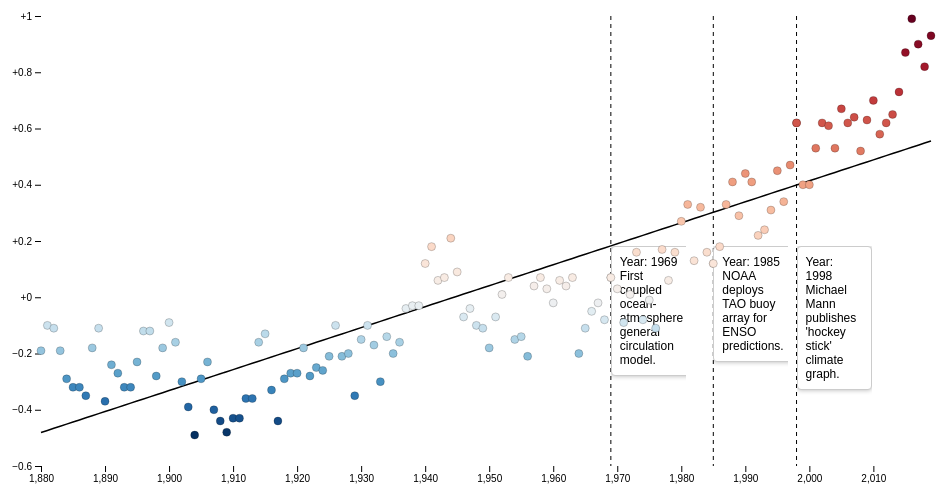
D3 v6 page, settled after 360 driven frames (6 s of simulated time); the page loaded 1 data file(s).


// ── scripts/chart1.js
document.addEventListener("DOMContentLoaded", async function() {
    const data = [];
    
    // Load the data from the CSV file
    await d3.csv("data/temperatures_shrunk.csv", function(d) {
        const avgAnomaly = +d.Means;
        data.push({ year: +d.Year, avgAnomaly: avgAnomaly });
    });

    console.log("Data loaded:", data);

    const description1 = d3.select("#chart-container").append("div")
        .attr("id", "description1")
        .style("text-align", "center")
        .style("font-size", "16px")
        .style("margin-bottom", "10px")
        .html("<b>Global Temperature Anomalies Over Time</b><br>This chart shows the average temperature anomalies from 1880 to present, indicating how temperatures have deviated from the historical average.");

    const significantYears = [
        { year: 1856, summary: "Eunice Newton Foote hypothesizes Greenhouse Effect." },
        { year: 1969, summary: "First coupled ocean-atmosphere general circulation model." },
        { year: 1985, summary: "NOAA deploys TAO buoy array for ENSO predictions." },
        { year: 1998, summary: "Michael Mann publishes 'hockey stick' climate graph." }
    ];

    const width = 960;
    const height = 500;
    const margin = { top: 20, right: 30, bottom: 30, left: 40 };

    const x = d3.scaleLinear()
        .domain(d3.extent(data, d => d.year))
        .range([margin.left, width - margin.right]);

    const y = d3.scaleLinear()
        .domain(d3.extent(data, d => d.avgAnomaly)).nice()
        .range([height - margin.bottom, margin.top]);

    const avgAnomalyExtent = d3.extent(data, d => d.avgAnomaly);

    const color = d3.scaleDiverging()
        .domain([avgAnomalyExtent[1], 0, avgAnomalyExtent[0]])
        .interpolator(d3.interpolateRdBu);
    
    const svg = d3.select("#chart-container").append("svg")
        .attr("width", width)
        .attr("height", height)
        .attr("viewBox", `0 0 ${width} ${height}`)
        .style("display", "block")
        .style("margin", "0 auto");

    console.log("SVG element created");

    svg.append("g")
        .attr("transform", `translate(0,${height - margin.bottom})`)
        .call(d3.axisBottom(x).ticks(width / 80))
        .call(g => g.select(".domain").remove());

    console.log("X axis created");

    svg.append("g")
        .attr("transform", `translate(${margin.left},0)`)
        .call(d3.axisLeft(y).ticks(null, "+"))
        .call(g => g.select(".domain").remove());

    console.log("Y axis created");

    // Calculate the line of best fit
    const xMean = d3.mean(data, d => d.year);
    const yMean = d3.mean(data, d => d.avgAnomaly);
    const numerator = d3.sum(data, d => (d.year - xMean) * (d.avgAnomaly - yMean));
    const denominator = d3.sum(data, d => (d.year - xMean) ** 2);
    const slope = numerator / denominator;
    const intercept = yMean - (slope * xMean);

    const line = d3.line()
        .x(d => x(d.year))
        .y(d => y(slope * d.year + intercept));

    svg.append("path")
        .datum(data)
        .attr("fill", "none")
        .attr("stroke", "black")
        .attr("stroke-width", 1.5)
        .attr("d", line);

    // Tooltip
    const tooltip = d3.select("body").append("div")
        .attr("class", "tooltip")
        .style("opacity", 0);

    // Draw significant year lines and permanent tooltips
    significantYears.forEach(significant => {
        const yearData = data.find(d => d.year === significant.year);
        if (yearData) {
            svg.append("line")
                .attr("x1", x(significant.year))
                .attr("x2", x(significant.year))
                .attr("y1", margin.top)
                .attr("y2", height - margin.bottom)
                .attr("stroke", "black")
                .attr("stroke-width", 1)
                .attr("stroke-dasharray", "4");

            svg.append("circle")
                .attr("cx", x(significant.year))
                .attr("cy", y(yearData.avgAnomaly))
                .attr("r", 4)
                .attr("fill", color(yearData.avgAnomaly))
                .attr("stroke", "#000")
                .attr("stroke-opacity", 0.2);

            svg.append("foreignObject")
                .attr("x", x(significant.year))
                .attr("y", 250)  // Adjust y position to appear lower on the graph
                .attr("width", 75)
                .attr("height", 150)
                .append("xhtml:div")
                .attr("class", "permanent-tooltip")
                .html(`Year: ${significant.year}<br>${significant.summary}`)
                .style("font-size", "12px")
                .style("background", "white")
                .style("border", "1px solid #ccc")
                .style("padding", "8px")
                .style("border-radius", "4px")
                .style("box-shadow", "0px 0px 5px rgba(0, 0, 0, 0.3)")
                .style("transform-origin", "left top");
        }
    });

    svg.append("g")
        .attr("stroke", "#000")
        .attr("stroke-opacity", 0.2)
        .selectAll("circle")
        .data(data)
        .join("circle")
        .attr("cx", d => x(d.year))
        .attr("cy", d => y(d.avgAnomaly))
        .attr("fill", d => color(d.avgAnomaly))
        .attr("r", 4)
        .on("mouseover", function(event, d) {
            tooltip.transition()
                .duration(200)
                .style("opacity", .9);
            tooltip.html(`Year: ${d.year}<br>Avg Anomaly: ${d.avgAnomaly}`)
                .style("left", (event.pageX + 5) + "px")
                .style("top", (event.pageY - 28) + "px");
        })
        .on("mouseout", function() {
            tooltip.transition()
                .duration(500)
                .style("opacity", 0);
        });

    console.log("Data points plotted");
});


### data: data/temperatures_shrunk.csv
Year, Means
1880, -0.19
1881, -0.10
1882, -0.11
1883, -0.19
1884, -0.29
1885, -0.32
1886, -0.32
1887, -0.35
1888, -0.18
1889, -0.11
1890, -0.37
1891, -0.24
1892, -0.27
1893, -0.32
1894, -0.32
1895, -0.23
1896, -0.12
1897, -0.12
1898, -0.28
1899, -0.18
1900, -0.09
1901, -0.16
1902, -0.30
1903, -0.39
1904, -0.49
1905, -0.29
1906, -0.23
1907, -0.40
1908, -0.44
1909, -0.48
1910, -0.43
1911, -0.43
1912, -0.36
1913, -0.36
1914, -0.16
1915, -0.13
1916, -0.33
1917, -0.44
1918, -0.29
1919, -0.27
1920, -0.27
1921, -0.18
1922, -0.28
1923, -0.25
1924, -0.26
1925, -0.21
1926, -0.10
1927, -0.21
1928, -0.20
1929, -0.35
1930, -0.15
1931, -0.10
1932, -0.17
1933, -0.30
1934, -0.14
1935, -0.20
1936, -0.16
1937, -0.04
1938, -0.03
1939, -0.03
... 80 more rows